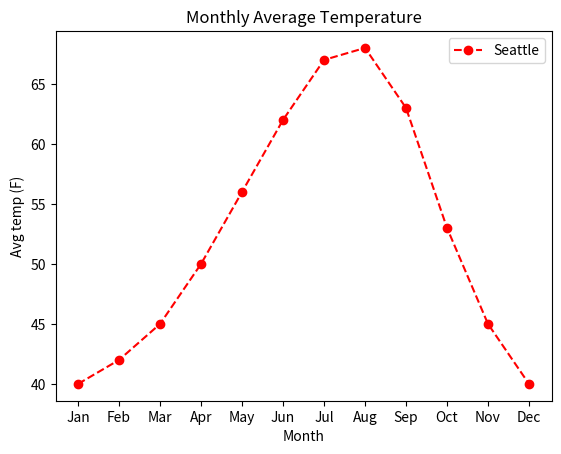

This figure's Python source:
import matplotlib.pyplot as plt

# Key takeaways (customize plots):
# - marker and linestyle control how data points and lines look.
# - color sets line color.
# - set_xlabel/set_ylabel/set_title label the axes and plot.

months = [
    "Jan",
    "Feb",
    "Mar",
    "Apr",
    "May",
    "Jun",
    "Jul",
    "Aug",
    "Sep",
    "Oct",
    "Nov",
    "Dec",
]
seattle = [40, 42, 45, 50, 56, 62, 67, 68, 63, 53, 45, 40]

fig, ax = plt.subplots()
# marker examples: "o" circle, "v" triangle-down, "s" square, "x" x-mark
# linestyle examples: "-" solid, "--" dashed, ":" dotted, "None" no line
# color examples: "r" red, "b" blue, "g" green, "k" black
ax.plot(months, seattle, marker="o", linestyle="--", color="r", label="Seattle")
ax.set_xlabel("Month")
ax.set_ylabel("Avg temp (F)")
ax.set_title("Monthly Average Temperature")
ax.legend()
plt.show()
